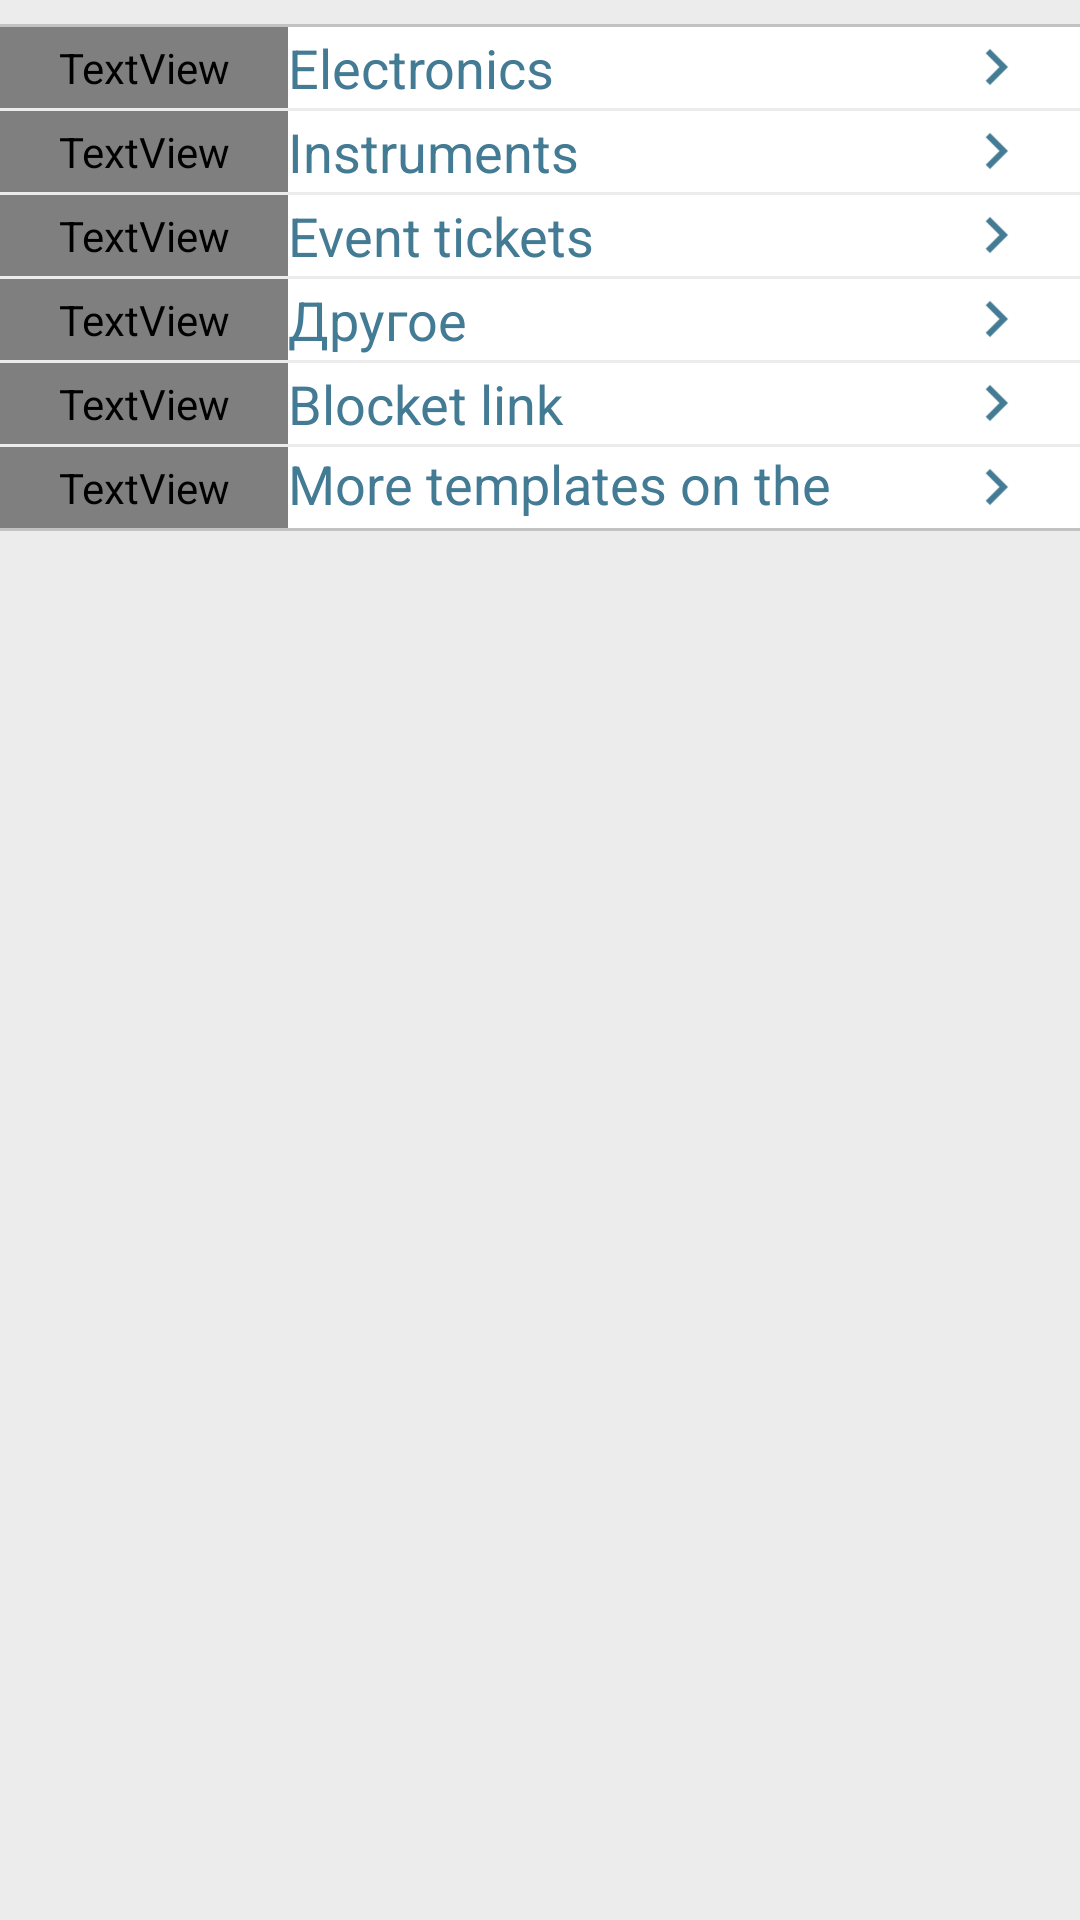

Produce the Android XML layout that renders to this screen, including the resource entries it uses.
<!-- AndroidManifest.xml: application theme AppTheme -->
<!-- res/layout/fragment_template.xml -->
<LinearLayout xmlns:android="http://schemas.android.com/apk/res/android"
    xmlns:tools="http://schemas.android.com/tools"
    android:layout_width="match_parent"
    android:layout_height="match_parent"
    android:background="@color/backgroundColor"
    android:orientation="vertical"
    tools:context="ru.vassuv.blixr.ui.fragment.template.TemplateFragment">

    <View
        android:layout_width="match_parent"
        android:layout_height="8dp" />

    <View
        android:layout_width="match_parent"
        android:layout_height="1dp"
        android:background="@color/separatorColor" />

    <FrameLayout
        android:id="@+id/electronics"
        android:layout_width="match_parent"
        android:layout_height="wrap_content"
        android:background="@android:color/white">

        <LinearLayout
            android:layout_width="match_parent"
            android:layout_height="wrap_content"
            android:background="?attr/selectableItemBackground"
            android:gravity="center_vertical"
            android:orientation="horizontal">

            <TextView
                android:layout_width="96dp"
                android:layout_height="wrap_content"
                android:fontFamily="@font/font_awesome"
                android:gravity="center"
                android:paddingBottom="4dp"
                android:paddingLeft="16dp"
                android:paddingRight="16dp"
                android:paddingTop="4dp"
                android:text="@string/usb"
                android:textColor="@color/textColorLight"
                android:textSize="48sp" />

            <TextView
                android:layout_width="0dp"
                android:layout_height="match_parent"
                android:layout_weight="1"
                android:drawablePadding="16dp"
                android:drawableRight="@drawable/arrow_right"
                android:drawableTint="@color/textColorLight"
                android:gravity="center_vertical"
                android:paddingRight="16dp"
                android:text="@string/electronics"
                android:textColor="@color/textColorLight"
                android:textSize="18sp" />
        </LinearLayout>
    </FrameLayout>

    <View
        android:layout_width="match_parent"
        android:layout_height="1dp"
        android:background="@color/separatorColorLight" />

    <FrameLayout
        android:id="@+id/instruments"
        android:layout_width="match_parent"
        android:layout_height="wrap_content"
        android:background="@android:color/white">

        <LinearLayout
            android:layout_width="match_parent"
            android:layout_height="wrap_content"
            android:background="?attr/selectableItemBackground"
            android:gravity="center_vertical"
            android:orientation="horizontal">

            <TextView
                android:layout_width="96dp"
                android:layout_height="wrap_content"
                android:fontFamily="@font/font_awesome"
                android:gravity="center"
                android:paddingBottom="4dp"
                android:paddingLeft="16dp"
                android:paddingRight="16dp"
                android:paddingTop="4dp"
                android:text="@string/music"
                android:textColor="@color/textColorLight"
                android:textSize="48sp" />

            <TextView
                android:layout_width="0dp"
                android:layout_height="match_parent"
                android:layout_weight="1"
                android:drawablePadding="16dp"
                android:drawableRight="@drawable/arrow_right"
                android:drawableTint="@color/textColorLight"
                android:gravity="center_vertical"
                android:paddingRight="16dp"
                android:text="@string/instruments"
                android:textColor="@color/textColorLight"
                android:textSize="18sp" />
        </LinearLayout>
    </FrameLayout>

    <View
        android:layout_width="match_parent"
        android:layout_height="1dp"
        android:background="@color/separatorColorLight" />

    <FrameLayout
        android:id="@+id/event_tickets"
        android:layout_width="match_parent"
        android:layout_height="wrap_content"
        android:background="@android:color/white">

        <LinearLayout
            android:layout_width="match_parent"
            android:layout_height="wrap_content"
            android:background="?attr/selectableItemBackground"
            android:gravity="center_vertical"
            android:orientation="horizontal">

            <TextView
                android:layout_width="96dp"
                android:layout_height="wrap_content"
                android:fontFamily="@font/font_awesome"
                android:gravity="center"
                android:paddingBottom="4dp"
                android:paddingLeft="16dp"
                android:paddingRight="16dp"
                android:paddingTop="4dp"
                android:text="@string/ticket"
                android:textColor="@color/textColorLight"
                android:textSize="48sp" />

            <TextView
                android:layout_width="0dp"
                android:layout_height="match_parent"
                android:layout_weight="1"
                android:drawablePadding="16dp"
                android:drawableRight="@drawable/arrow_right"
                android:drawableTint="@color/textColorLight"
                android:gravity="center_vertical"
                android:paddingRight="16dp"
                android:text="@string/event_tickets"
                android:textColor="@color/textColorLight"
                android:textSize="18sp" />
        </LinearLayout>
    </FrameLayout>

    <View
        android:layout_width="match_parent"
        android:layout_height="1dp"
        android:background="@color/separatorColorLight" />

    <FrameLayout
        android:id="@+id/other"
        android:layout_width="match_parent"
        android:layout_height="wrap_content"
        android:background="@android:color/white">

        <LinearLayout
            android:layout_width="match_parent"
            android:layout_height="wrap_content"
            android:background="?attr/selectableItemBackground"
            android:gravity="center_vertical"
            android:orientation="horizontal">

            <TextView
                android:layout_width="96dp"
                android:layout_height="wrap_content"
                android:fontFamily="@font/font_awesome"
                android:gravity="center"
                android:paddingBottom="4dp"
                android:paddingLeft="16dp"
                android:paddingRight="16dp"
                android:paddingTop="4dp"
                android:text="@string/file"
                android:textColor="@color/textColorLight"
                android:textSize="48sp" />

            <TextView
                android:layout_width="0dp"
                android:layout_height="match_parent"
                android:layout_weight="1"
                android:drawablePadding="16dp"
                android:drawableRight="@drawable/arrow_right"
                android:drawableTint="@color/textColorLight"
                android:gravity="center_vertical"
                android:paddingRight="16dp"
                android:text="@string/other"
                android:textColor="@color/textColorLight"
                android:textSize="18sp" />
        </LinearLayout>
    </FrameLayout>

    <View
        android:layout_width="match_parent"
        android:layout_height="1dp"
        android:background="@color/separatorColorLight" />

    <FrameLayout
        android:id="@+id/blocket_link"
        android:layout_width="match_parent"
        android:layout_height="wrap_content"
        android:background="@android:color/white">

        <LinearLayout
            android:layout_width="match_parent"
            android:layout_height="wrap_content"
            android:background="?attr/selectableItemBackground"
            android:gravity="center_vertical"
            android:orientation="horizontal">

            <TextView
                android:layout_width="96dp"
                android:layout_height="wrap_content"
                android:fontFamily="@font/font_awesome"
                android:gravity="center"
                android:paddingBottom="4dp"
                android:paddingLeft="16dp"
                android:paddingRight="16dp"
                android:paddingTop="4dp"
                android:text="@string/link"
                android:textColor="@color/textColorLight"
                android:textSize="48sp" />

            <TextView
                android:layout_width="0dp"
                android:layout_height="match_parent"
                android:layout_weight="1"
                android:drawablePadding="16dp"
                android:drawableRight="@drawable/arrow_right"
                android:drawableTint="@color/textColorLight"
                android:gravity="center_vertical"
                android:paddingRight="16dp"
                android:text="@string/blocket_link"
                android:textColor="@color/textColorLight"
                android:textSize="18sp" />
        </LinearLayout>
    </FrameLayout>

    <View
        android:layout_width="match_parent"
        android:layout_height="1dp"
        android:background="@color/separatorColorLight" />

    <FrameLayout
        android:id="@+id/more_templates_on_the_way"
        android:layout_width="match_parent"
        android:layout_height="wrap_content"
        android:background="@android:color/white">

        <LinearLayout
            android:layout_width="match_parent"
            android:layout_height="wrap_content"
            android:background="?attr/selectableItemBackground"
            android:gravity="center_vertical"
            android:orientation="horizontal">

            <TextView
                android:layout_width="96dp"
                android:layout_height="wrap_content"
                android:fontFamily="@font/font_awesome"
                android:gravity="center"
                android:paddingBottom="4dp"
                android:paddingLeft="16dp"
                android:paddingRight="16dp"
                android:paddingTop="4dp"
                android:text="@string/wrench"
                android:textColor="@color/textColorLight"
                android:textSize="48sp" />

            <TextView
                android:layout_width="0dp"
                android:layout_height="match_parent"
                android:layout_weight="1"
                android:drawablePadding="16dp"
                android:drawableRight="@drawable/arrow_right"
                android:drawableTint="@color/textColorLight"
                android:gravity="center_vertical"
                android:paddingRight="16dp"
                android:text="@string/more_templates_on_the_way"
                android:textColor="@color/textColorLight"
                android:textSize="18sp" />
        </LinearLayout>
    </FrameLayout>

    <View
        android:layout_width="match_parent"
        android:layout_height="1dp"
        android:background="@color/separatorColor" />

</LinearLayout>
<!-- resources referenced by this layout -->
<resources>
  <color name="backgroundColor">#ececec</color>
  <color name="separatorColor">#c2c2c2</color>
  <color name="separatorColorLight">#ececec</color>
  <color name="textColorLight">#437a94</color>
  <!-- drawable arrow_right: png bitmap (drawable-hdpi, 214 bytes) -->
  <string name="blocket_link">Blocket link</string>
  <string name="electronics">Electronics</string>
  <string name="event_tickets">Event tickets</string>
  <string name="file">\uf0f6</string>
  <string name="instruments">Instruments</string>
  <string name="link">\uf0c1</string>
  <string name="more_templates_on_the_way">More templates on the way…</string>
  <string name="music">\uf001</string>
  <string name="other">Другое</string>
  <string name="ticket">\uf145</string>
  <string name="usb">\uf287</string>
  <string name="wrench">\uf0ad</string>
  <style name="AppTheme" parent="Theme.AppCompat.Light.DarkActionBar">
          <item name="colorPrimary">@color/colorPrimary</item>
          <item name="colorPrimaryDark">@color/colorPrimaryDark</item>
          <item name="colorAccent">@color/colorAccent</item>
      </style>
  <color name="colorPrimary">#3aa94d</color>
  <color name="colorPrimaryDark">#2f8b3f</color>
  <color name="colorAccent">#157289</color>
</resources>
